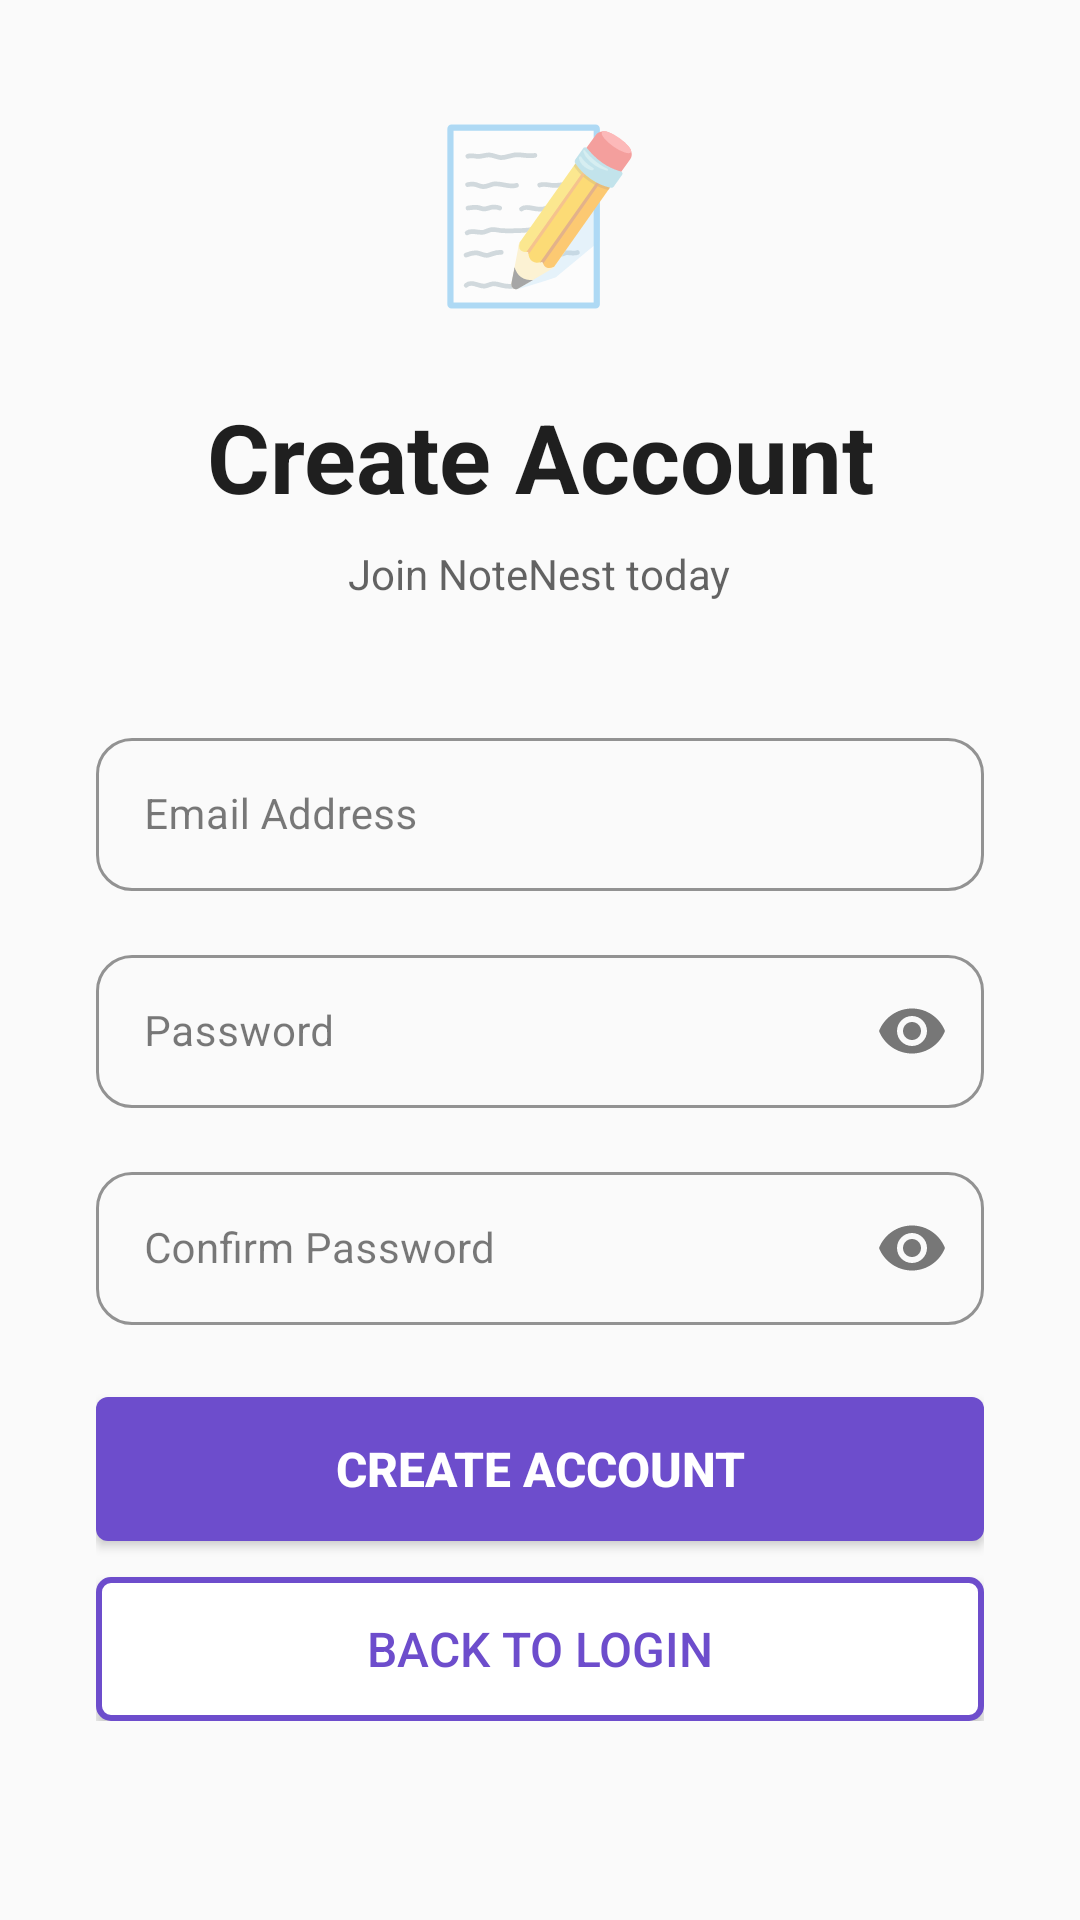

Write the Android layout XML for this screen, with the resource values it uses.
<!-- AndroidManifest.xml: application theme Theme.NoteNest -->
<!-- res/layout/activity_signup.xml -->
<?xml version="1.0" encoding="utf-8"?>
<ScrollView xmlns:android="http://schemas.android.com/apk/res/android"
    xmlns:app="http://schemas.android.com/apk/res-auto"
    android:layout_width="match_parent"
    android:layout_height="match_parent"
    android:background="?attr/android:colorBackground">

    <LinearLayout
        android:layout_width="match_parent"
        android:layout_height="wrap_content"
        android:orientation="vertical"
        android:padding="32dp"
        android:gravity="center">

        
        <TextView
            android:layout_width="wrap_content"
            android:layout_height="wrap_content"
            android:text="📝"
            android:textSize="56sp"
            android:layout_marginBottom="24dp"
            android:gravity="center" />

        
        <TextView
            android:layout_width="wrap_content"
            android:layout_height="wrap_content"
            android:text="@string/signup_title"
            android:textSize="32sp"
            android:textStyle="bold"
            android:textColor="?attr/colorOnBackground"
            android:layout_marginBottom="8dp"
            android:gravity="center" />

        <TextView
            android:layout_width="wrap_content"
            android:layout_height="wrap_content"
            android:text="@string/signup_subtitle"
            android:textSize="14sp"
            android:textColor="?attr/colorOnSurface"
            android:alpha="0.7"
            android:layout_marginBottom="40dp"
            android:gravity="center" />

        
        <TextView
            android:id="@+id/errorTextView"
            android:layout_width="match_parent"
            android:layout_height="wrap_content"
            android:textColor="@color/error"
            android:background="@drawable/error_background"
            android:padding="12dp"
            android:visibility="gone"
            android:layout_marginBottom="16dp"
            android:textSize="13sp" />

        
        <com.google.android.material.textfield.TextInputLayout
            android:layout_width="match_parent"
            android:layout_height="wrap_content"
            android:layout_marginBottom="16dp"
            style="@style/Widget.TextInput">

            <com.google.android.material.textfield.TextInputEditText
                android:id="@+id/emailEditText"
                android:layout_width="match_parent"
                android:layout_height="wrap_content"
                android:hint="@string/email"
                android:inputType="textEmailAddress"
                android:textSize="14sp"
                android:padding="16dp" />
        </com.google.android.material.textfield.TextInputLayout>

        
        <com.google.android.material.textfield.TextInputLayout
            android:layout_width="match_parent"
            android:layout_height="wrap_content"
            android:layout_marginBottom="16dp"
            style="@style/Widget.TextInput"
            app:endIconMode="password_toggle">

            <com.google.android.material.textfield.TextInputEditText
                android:id="@+id/passwordEditText"
                android:layout_width="match_parent"
                android:layout_height="wrap_content"
                android:hint="@string/password"
                android:inputType="textPassword"
                android:textSize="14sp"
                android:padding="16dp" />
        </com.google.android.material.textfield.TextInputLayout>

        
        <com.google.android.material.textfield.TextInputLayout
            android:layout_width="match_parent"
            android:layout_height="wrap_content"
            android:layout_marginBottom="24dp"
            style="@style/Widget.TextInput"
            app:endIconMode="password_toggle">

            <com.google.android.material.textfield.TextInputEditText
                android:id="@+id/confirmPasswordEditText"
                android:layout_width="match_parent"
                android:layout_height="wrap_content"
                android:hint="@string/confirm_password"
                android:inputType="textPassword"
                android:textSize="14sp"
                android:padding="16dp" />
        </com.google.android.material.textfield.TextInputLayout>

        
        <ProgressBar
            android:id="@+id/progressBar"
            android:layout_width="wrap_content"
            android:layout_height="wrap_content"
            android:visibility="gone"
            android:layout_marginBottom="16dp" />

        
        <Button
            android:id="@+id/signupButton"
            android:layout_width="match_parent"
            android:layout_height="48dp"
            android:text="@string/signup_button"
            android:textSize="16sp"
            android:textStyle="bold"
            android:background="@drawable/button_background"
            android:textColor="@color/white"
            android:layout_marginBottom="12dp" />

        
        <Button
            android:id="@+id/backButton"
            android:layout_width="match_parent"
            android:layout_height="48dp"
            android:text="@string/back_button"
            android:textSize="16sp"
            android:textColor="@color/purple_700"
            android:background="@drawable/button_outline_background" />

    </LinearLayout>

</ScrollView>
<!-- resources referenced by this layout -->
<resources>
  <color name="error">#F44336</color>
  <color name="purple_700">#6d4dcc</color>
  <color name="white">#FFFFFF</color>
  <!-- drawable button_background (drawable) -->
  <?xml version="1.0" encoding="utf-8"?>
  <shape xmlns:android="http://schemas.android.com/apk/res/android"
      android:shape="rectangle">
      <solid android:color="@color/purple_700" />
      <corners android:radius="4dp" />
  </shape>
  <!-- drawable button_outline_background (drawable) -->
  <?xml version="1.0" encoding="utf-8"?>
  <shape xmlns:android="http://schemas.android.com/apk/res/android"
      android:shape="rectangle">
      <solid android:color="@color/white" />
      <stroke
          android:width="2dp"
          android:color="@color/purple_700" />
      <corners android:radius="4dp" />
  </shape>
  <string name="back_button">Back to Login</string>
  <string name="confirm_password">Confirm Password</string>
  <string name="email">Email Address</string>
  <string name="password">Password</string>
  <string name="signup_button">Create Account</string>
  <string name="signup_subtitle">Join NoteNest today</string>
  <string name="signup_title">Create Account</string>
  <style name="Widget.TextInput" parent="Widget.MaterialComponents.TextInputLayout.OutlinedBox">
          <item name="boxCornerRadiusTopStart">12dp</item>
          <item name="boxCornerRadiusTopEnd">12dp</item>
          <item name="boxCornerRadiusBottomStart">12dp</item>
          <item name="boxCornerRadiusBottomEnd">12dp</item>
          <item name="boxStrokeColor">@color/purple_500</item>
      </style>
  <style name="Theme.NoteNest" parent="Theme.MaterialComponents.Light">
          
          <item name="colorPrimary">@color/purple_500</item>
          <item name="colorPrimaryVariant">@color/purple_700</item>
          <item name="colorPrimaryContainer">@color/purple_300</item>
          
          
          <item name="colorSecondary">@color/purple_500</item>
          <item name="colorSecondaryContainer">@color/purple_300</item>
          
          
          <item name="colorSurface">@color/light_card</item>
          <item name="colorSurfaceVariant">@color/light_divider</item>
          <item name="android:colorBackground">@color/light_bg</item>
          
          
          <item name="colorError">@color/error</item>
          
          
          <item name="colorOnPrimary">@color/white</item>
          <item name="colorOnSecondary">@color/white</item>
          <item name="colorOnTertiary">@color/white</item>
          <item name="colorOnBackground">@color/light_text_primary</item>
          <item name="colorOnSurface">@color/light_text_primary</item>
          <item name="colorOnError">@color/white</item>
          
          
          <item name="android:textColorPrimary">@color/light_text_primary</item>
          <item name="android:textColorSecondary">@color/light_text_secondary</item>
          
          
          <item name="actionBarSize">56dp</item>
          <item name="toolbarStyle">@style/Widget.Toolbar</item>
      </style>
  <color name="purple_500">#8b5dff</color>
  <color name="purple_300">#b88aff</color>
  <color name="light_card">#FFFFFF</color>
  <color name="light_divider">#EEEEEE</color>
  <color name="light_bg">#FAFAFA</color>
  <color name="light_text_primary">#1F1F1F</color>
  <color name="light_text_secondary">#666666</color>
  <style name="Widget.Toolbar" parent="Widget.MaterialComponents.AppBarLayout.Primary">
          <item name="elevation">4dp</item>
          <item name="android:background">@color/purple_500</item>
      </style>
</resources>
